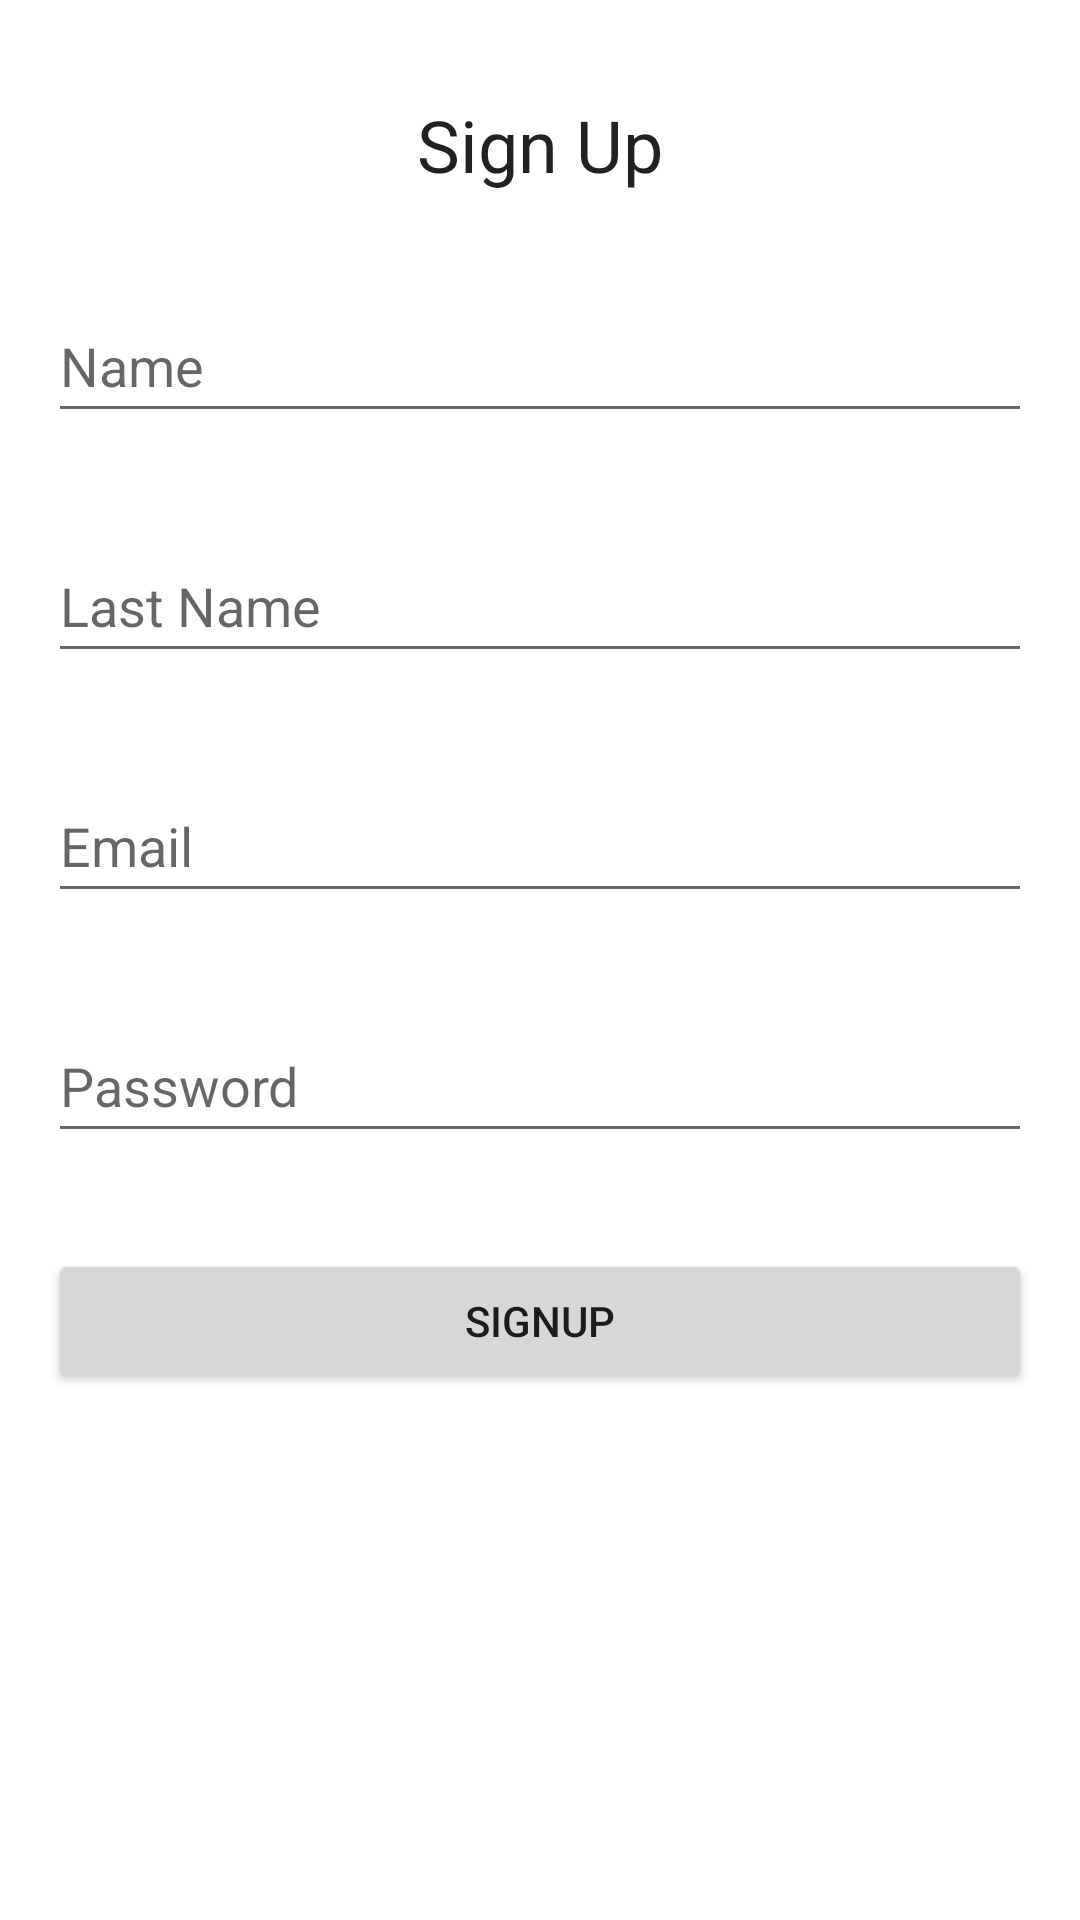

Write the Android layout XML for this screen, with the resource values it uses.
<!-- AndroidManifest.xml: application theme Theme.FireBaseLogin -->
<!-- res/layout/fragment_signup.xml -->
<?xml version="1.0" encoding="utf-8"?>
<androidx.constraintlayout.widget.ConstraintLayout xmlns:android="http://schemas.android.com/apk/res/android"
    xmlns:app="http://schemas.android.com/apk/res-auto"
    xmlns:tools="http://schemas.android.com/tools"
    android:layout_width="match_parent"
    android:layout_height="match_parent"
    tools:context=".SignupFragment">


    <EditText
        android:id="@+id/etName"
        android:layout_width="0dp"
        android:layout_height="wrap_content"
        android:layout_marginStart="16dp"
        android:layout_marginTop="32dp"
        android:layout_marginEnd="16dp"
        android:ems="10"
        android:hint="Name"
        android:inputType="textPersonName"
        android:minHeight="48dp"
        app:layout_constraintEnd_toEndOf="parent"
        app:layout_constraintHorizontal_bias="0.0"
        app:layout_constraintStart_toStartOf="parent"
        app:layout_constraintTop_toBottomOf="@+id/textView3" />

    <EditText
        android:id="@+id/etLName"
        android:layout_width="0dp"
        android:layout_height="wrap_content"
        android:layout_marginStart="16dp"
        android:layout_marginTop="32dp"
        android:layout_marginEnd="16dp"
        android:ems="10"
        android:hint="Last Name"
        android:inputType="textPersonName"
        android:minHeight="48dp"
        app:layout_constraintEnd_toEndOf="parent"
        app:layout_constraintHorizontal_bias="1.0"
        app:layout_constraintStart_toStartOf="parent"
        app:layout_constraintTop_toBottomOf="@+id/etName" />

    <EditText
        android:id="@+id/etEmail"
        android:layout_width="0dp"
        android:layout_height="wrap_content"
        android:layout_marginStart="16dp"
        android:layout_marginTop="32dp"
        android:layout_marginEnd="16dp"
        android:ems="10"
        android:hint="Email"
        android:inputType="textEmailAddress"
        android:minHeight="48dp"
        app:layout_constraintEnd_toEndOf="parent"
        app:layout_constraintHorizontal_bias="0.502"
        app:layout_constraintStart_toStartOf="parent"
        app:layout_constraintTop_toBottomOf="@+id/etLName" />

    <TextView
        android:id="@+id/textView3"
        style="@style/TextAppearance.MaterialComponents.Headline5"
        android:layout_width="wrap_content"
        android:layout_height="wrap_content"
        android:layout_marginTop="32dp"
        android:text="Sign Up"
        app:layout_constraintEnd_toEndOf="parent"
        app:layout_constraintStart_toStartOf="parent"
        app:layout_constraintTop_toTopOf="parent" />

    <EditText
        android:id="@+id/etPassword"
        android:layout_width="0dp"
        android:layout_height="wrap_content"
        android:layout_marginStart="16dp"
        android:layout_marginTop="32dp"
        android:layout_marginEnd="16dp"
        android:ems="10"
        android:hint="Password"
        android:inputType="textPassword"
        android:minHeight="48dp"
        app:layout_constraintEnd_toEndOf="parent"
        app:layout_constraintStart_toStartOf="parent"
        app:layout_constraintTop_toBottomOf="@+id/etEmail" />

    <Button
        android:id="@+id/btnSignup"
        android:layout_width="0dp"
        android:layout_height="wrap_content"
        android:layout_marginStart="16dp"
        android:layout_marginTop="32dp"
        android:layout_marginEnd="16dp"
        android:text="SIGNUP"
        app:layout_constraintEnd_toEndOf="parent"
        app:layout_constraintHorizontal_bias="0.0"
        app:layout_constraintStart_toStartOf="parent"
        app:layout_constraintTop_toBottomOf="@+id/etPassword" />
</androidx.constraintlayout.widget.ConstraintLayout>
<!-- resources referenced by this layout -->
<resources>
  <style name="Theme.FireBaseLogin" parent="Theme.MaterialComponents.DayNight.DarkActionBar">
          
          <item name="colorPrimary">@color/purple_500</item>
          <item name="colorPrimaryVariant">@color/purple_700</item>
          <item name="colorOnPrimary">@color/white</item>
          
          <item name="colorSecondary">@color/teal_200</item>
          <item name="colorSecondaryVariant">@color/teal_700</item>
          <item name="colorOnSecondary">@color/black</item>
          
          <item name="android:statusBarColor" tools:targetApi="l">?attr/colorPrimaryVariant</item>
          
      </style>
  <!-- not gathered from this repository: default colours our renderer supplied (Android Studio template values) -->
  <color name="purple_500">#FF6200EE</color>
  <color name="purple_700">#FF3700B3</color>
  <color name="teal_200">#FF03DAC5</color>
  <color name="teal_700">#FF018786</color>
  <color name="black">#FF000000</color>
  <color name="white">#FFFFFFFF</color>
</resources>
